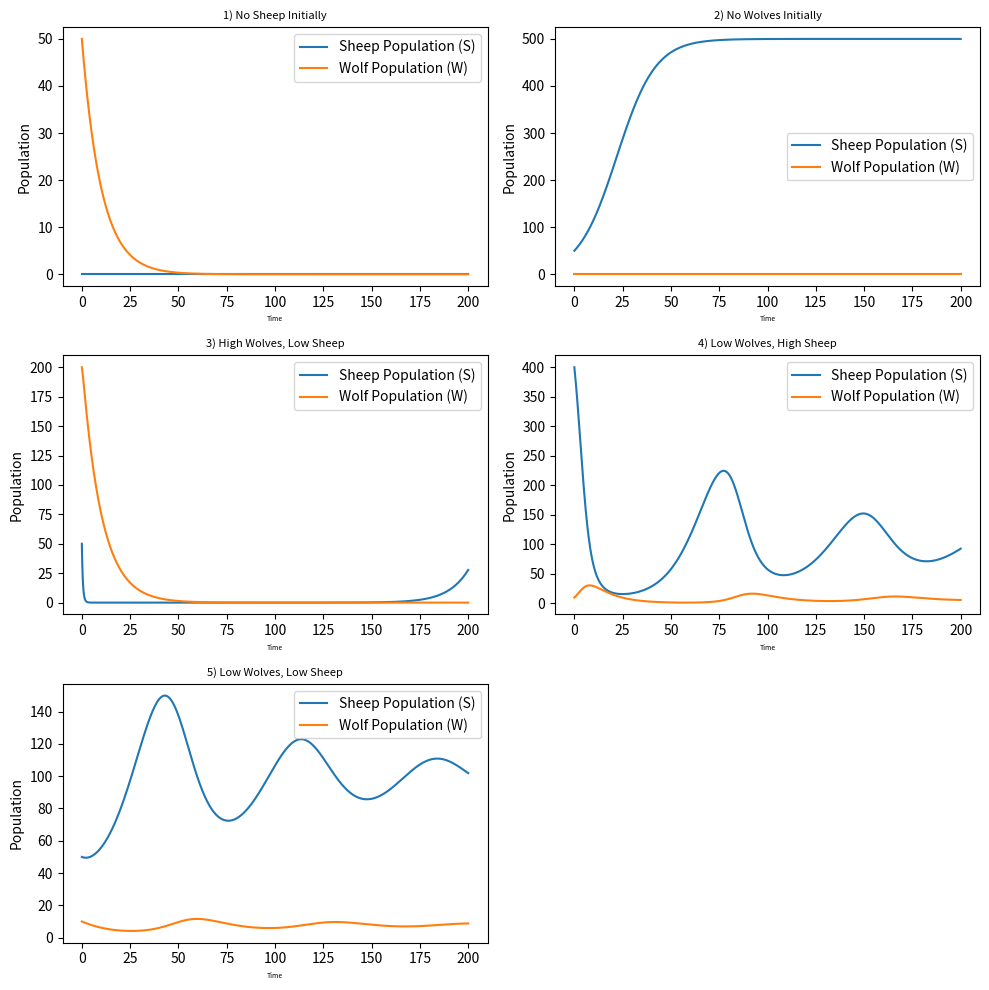

Source code (Python):
import numpy as np
import matplotlib.pyplot as plt
from scipy.integrate import odeint

# Parameters
r_s = 0.1  # Growth rate of sheep
K_s = 500  # Carrying capacity of sheep
alpha = 0.01  # Predation rate
beta = 0.1  # Rate of converting sheep into new wolves
delta = 0.1  # Death rate of wolves

# Predator-prey model (differential equations)
def predator_prey_model(y, t, r_s, K_s, alpha, beta, delta):
    S, W = y
    dSdt = r_s * S * (1 - S / K_s) - alpha * S * W
    dWdt = beta * alpha * S * W - delta * W
    return [dSdt, dWdt]

# Time points
t = np.linspace(0, 200, 1000)

# Create a figure with subplots
fig, axs = plt.subplots(3, 2, figsize=(10, 10))

# Plot 1: No Sheep Initially
initial_conditions_1 = [0, 50]  # S(0) = 0, W(0) = 50
solution_1 = odeint(predator_prey_model, initial_conditions_1, t, args=(r_s, K_s, alpha, beta, delta))
axs[0, 0].plot(t, solution_1[:, 0], label='Sheep Population (S)')
axs[0, 0].plot(t, solution_1[:, 1], label='Wolf Population (W)')
axs[0, 0].set_title('1) No Sheep Initially',fontsize =8)
axs[0, 0].set_xlabel('Time',fontsize = 5)
axs[0, 0].set_ylabel('Population')
axs[0, 0].legend()

# Plot 2: No Wolves Initially
initial_conditions_2 = [50, 0]  # S(0) = 50, W(0) = 0
solution_2 = odeint(predator_prey_model, initial_conditions_2, t, args=(r_s, K_s, alpha, beta, delta))
axs[0, 1].plot(t, solution_2[:, 0], label='Sheep Population (S)')
axs[0, 1].plot(t, solution_2[:, 1], label='Wolf Population (W)')
axs[0, 1].set_title('2) No Wolves Initially',fontsize =8)
axs[0, 1].set_xlabel('Time',fontsize = 5)
axs[0, 1].set_ylabel('Population')
axs[0, 1].legend()

# Plot 3: High Wolves, Low Sheep
initial_conditions_3 = [50, 200]  # S(0) = 50, W(0) = 200
solution_3 = odeint(predator_prey_model, initial_conditions_3, t, args=(r_s, K_s, alpha, beta, delta))
axs[1, 0].plot(t, solution_3[:, 0], label='Sheep Population (S)')
axs[1, 0].plot(t, solution_3[:, 1], label='Wolf Population (W)')
axs[1, 0].set_title('3) High Wolves, Low Sheep',fontsize =8)
axs[1, 0].set_xlabel('Time',fontsize = 5)
axs[1, 0].set_ylabel('Population')
axs[1, 0].legend()

# Plot 4: Low Wolves, High Sheep
initial_conditions_4 = [400, 10]  # S(0) = 400, W(0) = 10
solution_4 = odeint(predator_prey_model, initial_conditions_4, t, args=(r_s, K_s, alpha, beta, delta))
axs[1, 1].plot(t, solution_4[:, 0], label='Sheep Population (S)')
axs[1, 1].plot(t, solution_4[:, 1], label='Wolf Population (W)')
axs[1, 1].set_title('4) Low Wolves, High Sheep',fontsize =8)
axs[1, 1].set_xlabel('Time',fontsize = 5)
axs[1, 1].set_ylabel('Population')
axs[1, 1].legend()

# Plot 5: Low Wolves, Low Sheep
initial_conditions_5 = [50, 10]  # S(0) = 50, W(0) = 10
solution_5 = odeint(predator_prey_model, initial_conditions_5, t, args=(r_s, K_s, alpha, beta, delta))
axs[2, 0].plot(t, solution_5[:, 0], label='Sheep Population (S)')
axs[2, 0].plot(t, solution_5[:, 1], label='Wolf Population (W)')
axs[2, 0].set_title('5) Low Wolves, Low Sheep',fontsize =8)
axs[2, 0].set_xlabel('Time',fontsize = 5)
axs[2, 0].set_ylabel('Population')
axs[2, 0].legend()

# Hide the empty subplot in the bottom-right corner
fig.delaxes(axs[2, 1])

# Adjust layout
plt.tight_layout()
plt.show()
